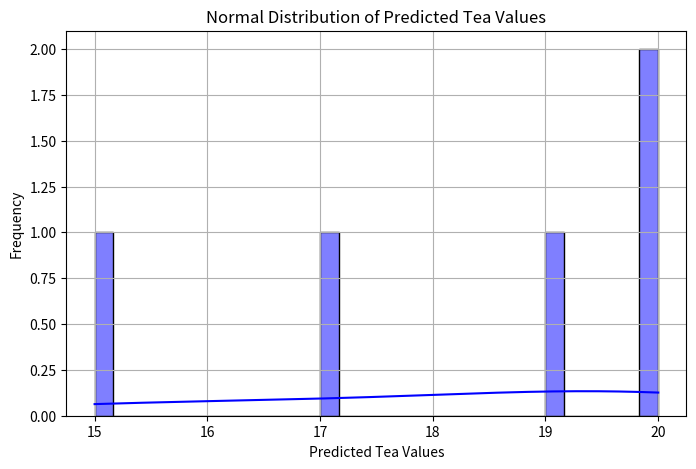

Write Python code to recreate this figure.
import numpy as np
import matplotlib.pyplot as plt
import seaborn as sb

Tea=15
std=5
count=5
predict=np.random.normal(Tea,std,count).astype('int')
plt.figure(figsize=(8,5))
sb.histplot(predict,bins=30,kde=True,color="blue")

plt.xlabel("Predicted Tea Values")
plt.ylabel("Frequency")
plt.title("Normal Distribution of Predicted Tea Values")
plt.grid(True)
plt.show()
